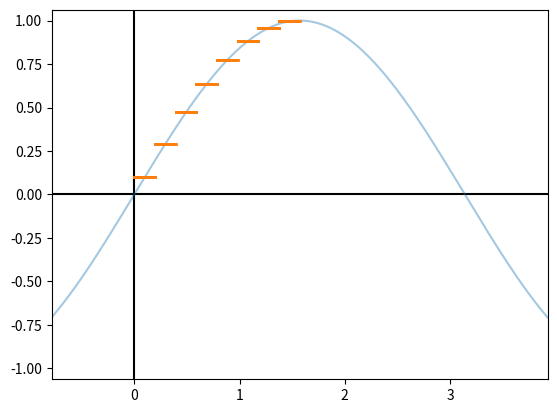
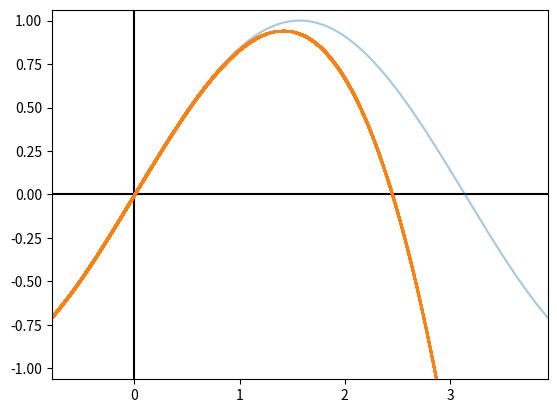
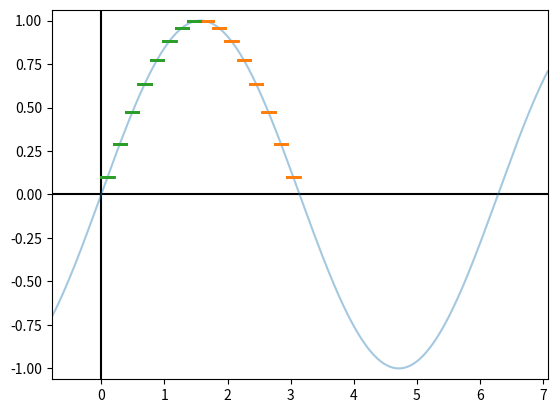
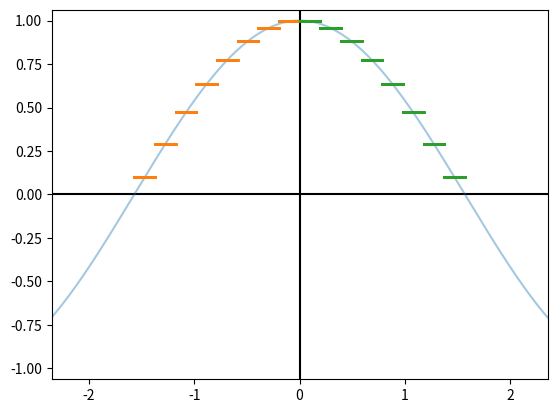
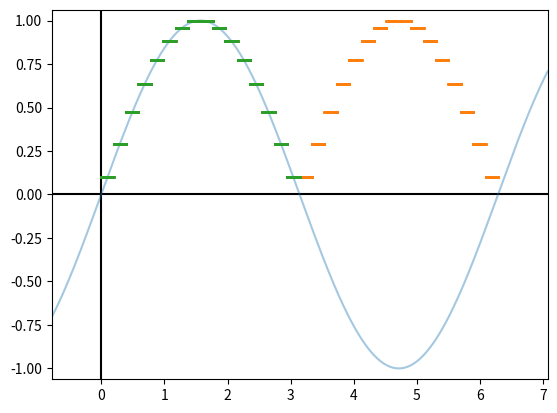
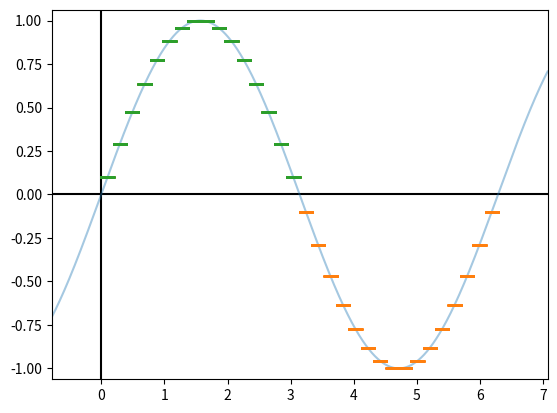
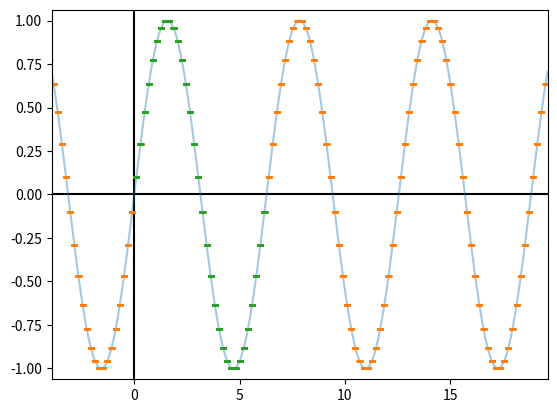
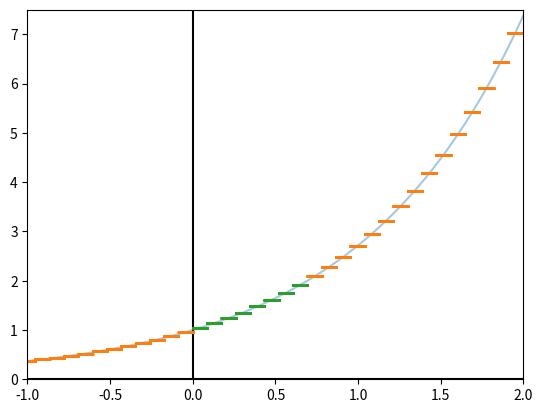

Reproduce these figures in Python, in order.
#!/usr/bin/env python3

from math import pi, sin, cos, floor, log, exp
import matplotlib.pyplot as plt


lows = [pi/16 * i for i in range(8)]
highs = [pi/16 * i for i in range(1, 9)]
mids = [(l+h)/2 for l, h in zip(lows, highs)]
sin_table = [sin(m) for m in mids]
cos_table = [cos(m) for m in mids]


def table_sin(x):
    if 0 <= x < pi/2:
        idx = floor(x / (pi/16))
        return sin_table[idx]


def table_cos(x):
    if 0 <= x < pi/2:
        idx = floor(x / (pi/16))
        return cos_table[idx]

exp_lows = [log(2)/8 * i for i in range(8)]
exp_highs = [log(2)/8 * i for i in range(1, 9)]
exp_mids = [(l+h)/2 for l, h in zip(exp_lows, exp_highs)]
exp_table = [exp(m) for m in exp_mids]

def table_exp(x):
    if 0 <= x < log(2):
        idx = floor(x / (log(2)/8))
        return exp_table[idx]


def print_table():
    print(" low    | high   | sin((high+low)/2)")
    print("--------|--------|-------------------")
    for l, h, t in zip(lows, highs, sin_table):
        print(f" {str(l): <6.6} | {str(h): <6.6} | {str(t): <6.6}")


def plot_func(filename, x_min, x_max, y_min, y_max, func, approxs):
    samples = 25600
    x_width = x_max - x_min
    x_step = x_width / samples
    xs = [x_min + x_step*i for i in range(samples)]

    approx_ys = [[approx(x) for x in xs]
                 for approx in approxs]
    math_ys = [func(x) for x in xs]

    fig, ax = plt.subplots()

    plt.axhline(0, color="black")
    plt.axvline(0, color="black")

    ax.plot(xs, math_ys, alpha=0.4, linewidth=1.5)
    for ys in approx_ys:
        ax.plot(xs, ys, linewidth=0, marker=".", markersize=1.5)

    ax.set_xlim(x_min, x_max)
    ax.set_ylim(y_min, y_max)

    ax.plot()

    plt.savefig(filename, bbox_inches="tight")

    plt.close()


def poly_sin(x):
    return x - x*x*x/6


def mr_table_sin(x):
    new_x = x if (x < pi/2) else pi - x
    return table_sin(new_x)


def ml_table_cos(x):
    new_x = 0.0 - x if (x < 0.0) else x
    return table_cos(new_x)


def mr_mr_table_sin(x):
    new_x = x if (x < pi) else 2*pi - x
    return mr_table_sin(new_x)


def cmnr_mr_table_sin(x):
    new_x = x if (x < pi) else 2*pi - x
    y = mr_table_sin(new_x)
    new_y = y if (y is None or x < pi) else -y
    return new_y

def ar_cmnr_mr_table_sin(x):
    k = floor(x/(2*pi))
    new_x = x - k*2*pi
    return cmnr_mr_table_sin(new_x)

def exp_reduce_table_exp(x):
    k = floor(x / log(2))
    new_x = x - k*log(2)
    y = table_exp(new_x)
    new_y = y * 2.0**k
    return new_y


print_table()

plot_func("table_sin.png",
          -0.25*pi, 1.25*pi,
          -1.0625, 1.0625,
          sin, [table_sin])

plot_func("poly_sin.png",
          -0.25*pi, 1.25*pi,
                    -1.0625, 1.0625,
          sin, [poly_sin])

plot_func("mr_table_sin.png",
          -0.25*pi, 2.25*pi,
                    -1.0625, 1.0625,
          sin, [mr_table_sin,
                table_sin])

plot_func("ml_table_cos.png",
          -0.75*pi, 0.75*pi,
                    -1.0625, 1.0625,
          cos, [ml_table_cos,
                table_cos])

plot_func("mr_mr_table_sin.png",
          -0.25*pi, 2.25*pi,
                    -1.0625, 1.0625,
          sin, [mr_mr_table_sin,
                mr_table_sin])

plot_func("cmnr_mr_table_sin.png",
          -0.25*pi, 2.25*pi,
                    -1.0625, 1.0625,
          sin, [cmnr_mr_table_sin,
                mr_table_sin])

plot_func("r_cmnr_mr_table_sin.png",
          -1.25*pi, 6.25*pi,
                    -1.0625, 1.0625,
          sin, [ar_cmnr_mr_table_sin,
                cmnr_mr_table_sin])


plot_func("exp_reduce_table_exp.png",
          -1.0, 2.0,
          0.0, 7.5,
          exp, [exp_reduce_table_exp,
                table_exp])
